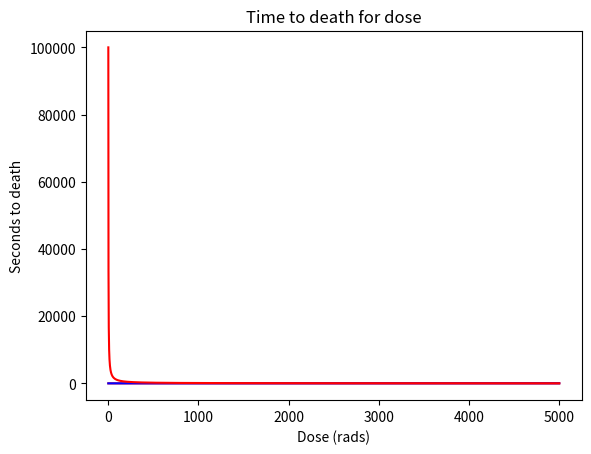

This figure's Python source:
import numpy as np
import math
import matplotlib.pyplot as plt

def inverse_square(p,r):
    return p/(float(4)*math.pi*math.pow(r,2))
def rad_damage_test(p,r):
    return inverse_square(p, r)*math.pow(r,3.8)
def rd2(r):
    if r<1000:
        return 1.089031e-13 * math.pow(r,4.320986)
    else:
        return (r/float(1000))**2

# approx 0.001 damage/sec/rad
maxt = 200
radius = 8400
d=range(1,5000)
dps = float(0.001)
dpsl=[]
dpsle=[]
for i in d:
    dpsl.append(i*dps)
for i in d:
    dpsle.append(
    rd2(i)
    )
plt.title("Damage/sec per dose")
plt.plot(d, dpsl, color="red")
plt.plot(d, dpsle, color="blue")
plt.xlabel('Dose (rads)')
plt.ylabel('DPS')
plt.show()

ttd = []
for i in dpsl:
    ddps = float(100)/i
    ttd.append(ddps)
plt.title("Time to death for dose")
plt.plot(d, ttd, color="red")
plt.xlabel('Dose (rads)')
plt.ylabel('Seconds to death')
#plt.show()
